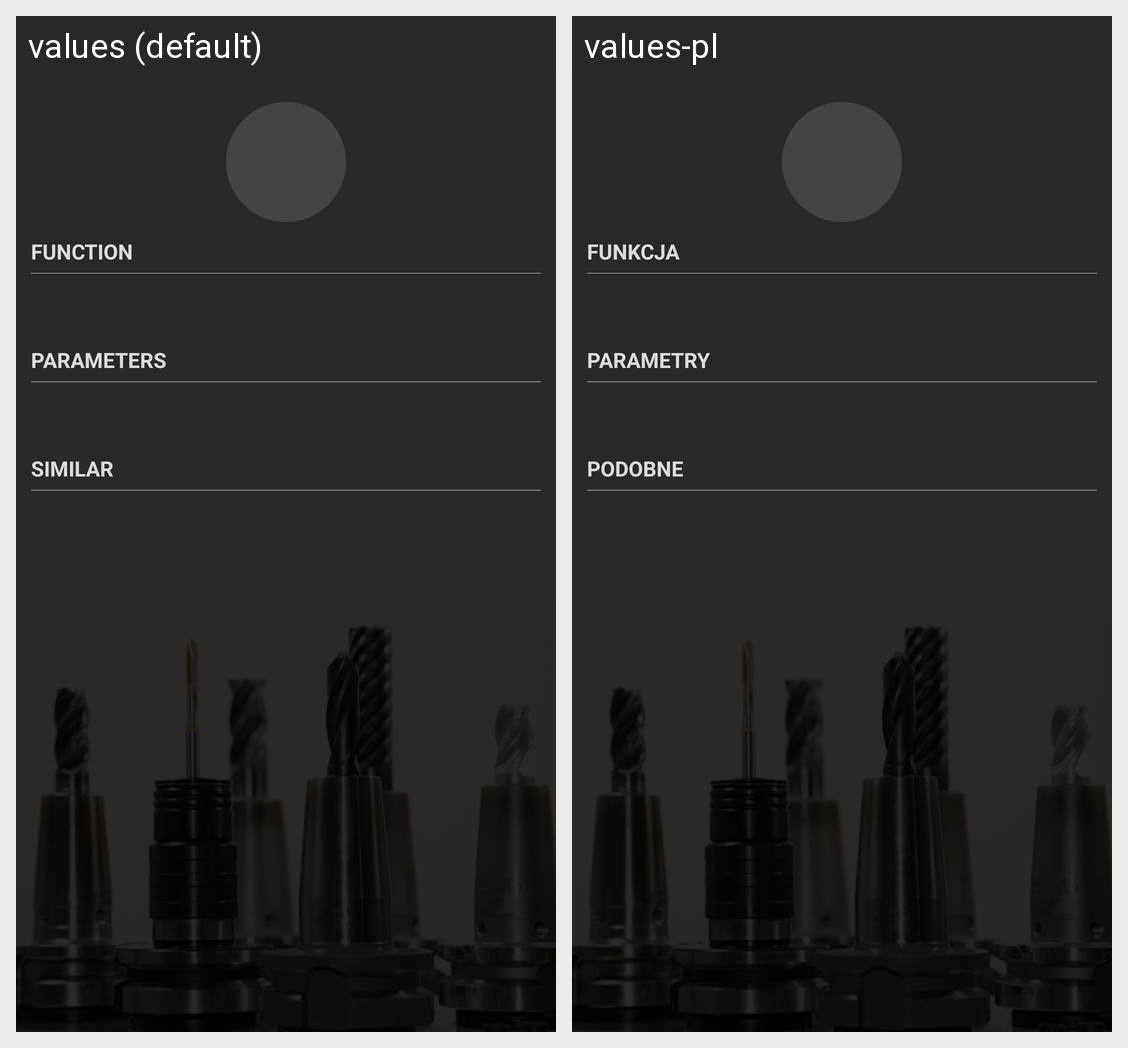

Translations of the strings shown on this Android screen, per locale in the grid:
Android screen res/layout/fragment_g_code_detail.xml rendered under 2 locales, left to right: values (default), values-pl. Device: Nexus 5 (rendered at 1080×1920; each locale shown at half size, 540×960, under a caption strip naming it); theme AppTheme.
Strings drawn on this screen, with the default value and each locale's value (text and hints the layout hard-codes, and strings that could not be matched under every locale, appear in the picture but are not listed):

g_code_function
  values: Function
  values-pl: Funkcja

g_code_parameters
  values: Parameters
  values-pl: Parametry

g_code_similar
  values: Similar
  values-pl: Podobne
